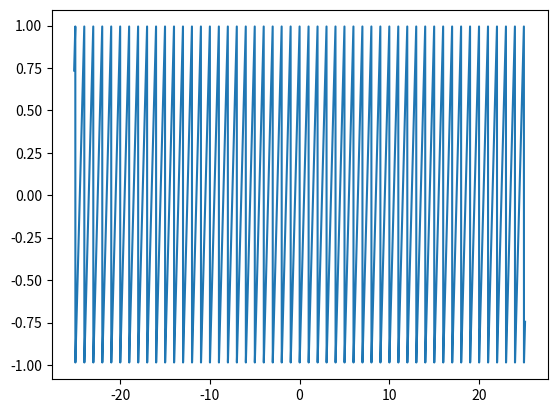
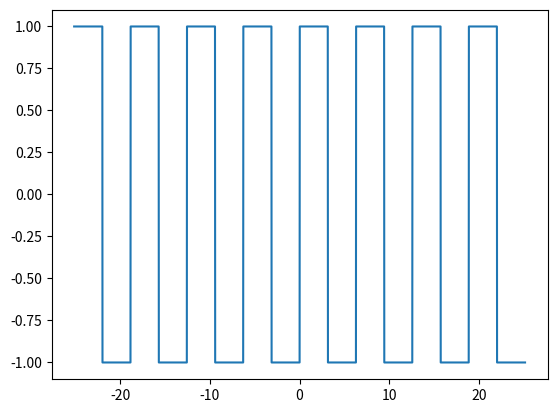
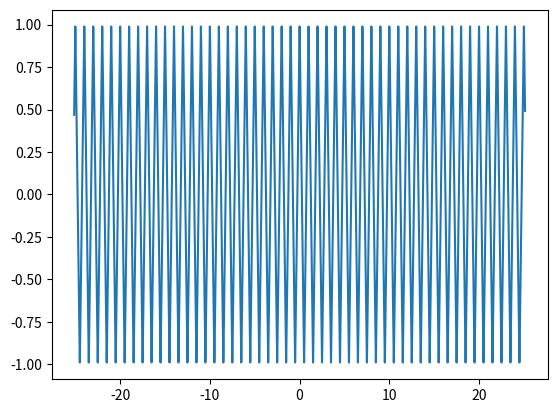
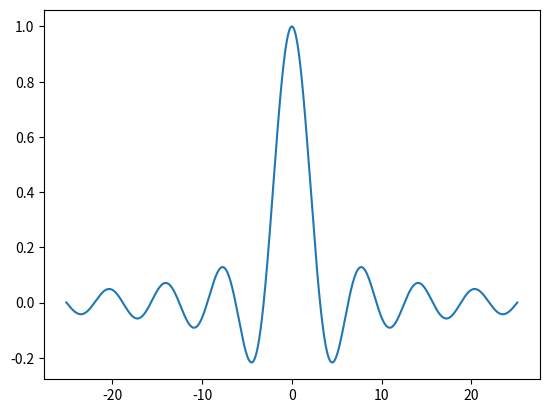
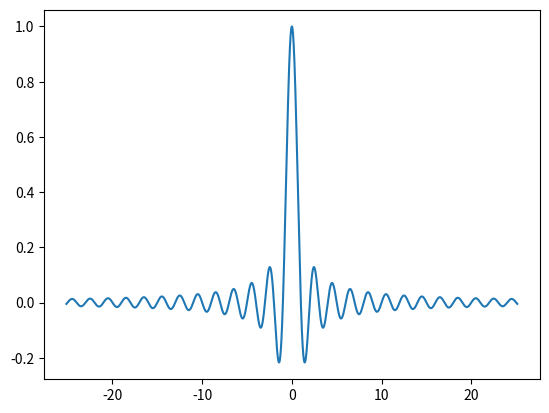
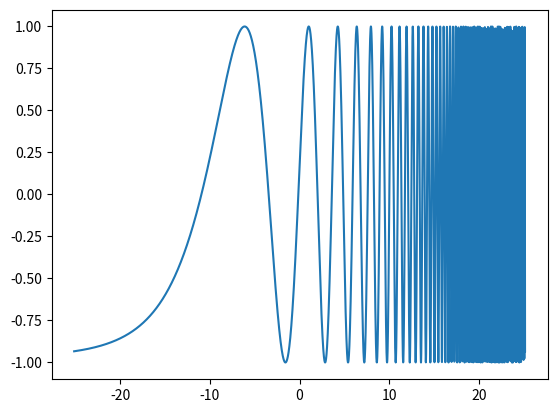
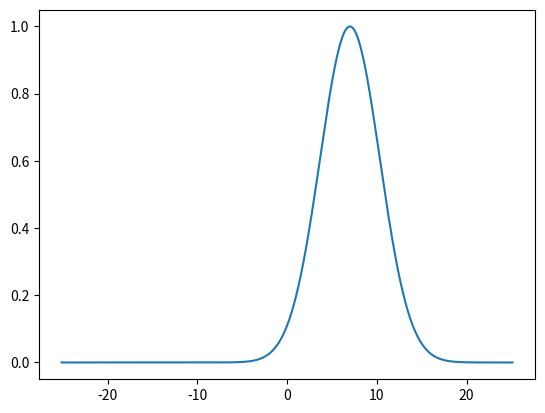

Write Python code to recreate these figures, in order.
# -*- coding: utf-8 -*-

#3.53 - Write your own primitives for 7 other important waveforms

import numpy as np
import matplotlib.pyplot as plt

#A=amplitude
#P=period
#t=interval of time

def mySawtooth(A, P, t):
    y=-(2*A/np.pi)*(np.arctan(1/np.tan(np.pi*t/P)))
    return y

def mySquare(A, P, t):
    y=np.sign(np.sin(t/P))
    return y
    

def myTriangle(A,P,t):
    y=2*np.abs((2*A/np.pi)*(np.arctan(1/np.tan(np.pi*t/P))))-1
    return y
    
def mySinc(t):
    y=np.sin(t)/t
    return y
    
def myNormalizedSinc(t):
    y=np.sin(np.pi*t)/(np.pi*t)
    return y
    
def myExponentialChirp(A, P, start, end, t):
    k=(end/start)**(1/P)
    y=np.sin(2*np.pi*start*(np.power(k,(t-P))-1)/np.log(k))
    return y
  
def myGaussianBell(a,b,c,t):
    y=a*np.power(np.e, -(np.power((t-b), 2)/2*np.power(c,2)))
    return y
    
    
plt.close('all')

t0=-8*np.pi #start time
t1=8*np.pi #end time
fs=100   #fs=sampling frequency
t=np.arange(t0, t1, 1.0/fs)
chirp_fStart=1  #starting frequency of chirp
chirp_fEnd=5   #end frequency of chirp


plt.figure('Sawtooth')
plt.plot(t, mySawtooth(1,1,t))
plt.show()

plt.figure('Square')
plt.plot(t, mySquare(1,1,t))
plt.show()
    
plt.figure('Triangle')
plt.plot(t, myTriangle(1,1,t))
plt.show()
    
plt.figure('Cardinal Sin')
plt.plot(t, mySinc(t))
plt.show()

plt.figure('Normalized Cardinal Sin')
plt.plot(t, myNormalizedSinc(t))
plt.show()

plt.figure('Exponential Chirp')
plt.plot(t, myExponentialChirp(1,10,chirp_fStart, chirp_fEnd,t))
plt.show()

plt.figure('Gauss')
plt.plot(t, myGaussianBell(1,7,0.3,t))
plt.show()